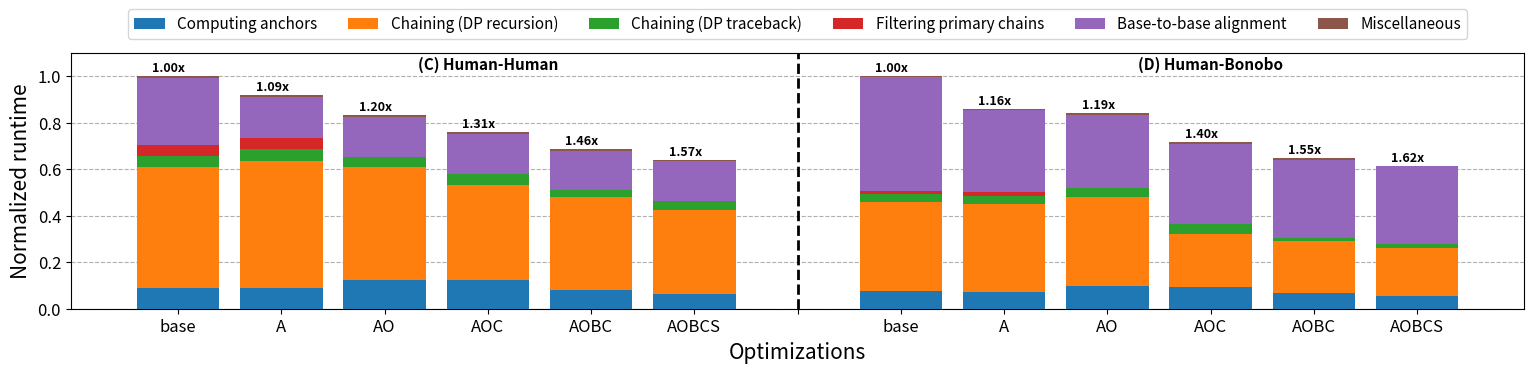

Reproduce this figure in Python.
import matplotlib.pyplot as plt
import numpy as np
import seaborn as sns

plt.rcParams.update({'font.size': 12})  # Base font size scaled by 1.2

# Updated categories based on the mapping
categories = ['Computing anchors', 'Chaining (DP recursion)', 'Chaining (DP traceback)', 'Filtering primary chains', 'Base-to-base alignment', 'Miscellaneous']

# Data for Human with updated categories
runtime_human = [1237.404, 1135.931, 1032.298, 941.719, 849.041, 790.252]
value_mm2_human = np.array([0.091, 0.322 + 0.198, 0.025 + 0.021, 0.048, 0.289, 0.007]) * runtime_human[0] / runtime_human[0]
value_mm2_avx_human = np.array([0.095, 0.366 + 0.230, 0.030 + 0.025, 0.055, 0.191, 0.008]) * runtime_human[1] / runtime_human[0]
value_mm2_olp_human = np.array([0.150, 0.366 + 0.213, 0.028 + 0.026, 0.001, 0.206, 0.010]) * runtime_human[2] / runtime_human[0]
value_mm2_hap_chain_human = np.array([0.165, 0.243 + 0.289, 0.035 + 0.029, 0.001, 0.227, 0.011]) * runtime_human[3] / runtime_human[0]
value_mm2_hap_chain_btk_human = np.array([0.118, 0.266 + 0.316, 0.024 + 0.020, 0.001, 0.243, 0.012]) * runtime_human[4] / runtime_human[0]
value_mm2_hap_chain_btk_sort_human = np.array([0.101, 0.247 + 0.320, 0.032 + 0.026, 0.001, 0.271, 0.003]) * runtime_human[5] / runtime_human[0]
data_human = np.array([value_mm2_human, value_mm2_avx_human, value_mm2_olp_human, value_mm2_hap_chain_human, value_mm2_hap_chain_btk_human, value_mm2_hap_chain_btk_sort_human])

# Data for Primates with updated categories
runtime_primates = [2040.404, 1752.056, 1715.094, 1458.902, 1320.493, 1255.645]
value_mm2_primates = np.array([0.078, 0.256 + 0.123, 0.020 + 0.017, 0.012, 0.490, 0.005]) * runtime_primates[0] / runtime_primates[0]
value_mm2_avx_primates = np.array([0.084, 0.295 + 0.146, 0.022 + 0.019, 0.017, 0.412, 0.005]) * runtime_primates[1] / runtime_primates[0]
value_mm2_olp_primates = np.array([0.118, 0.305 + 0.148, 0.023 + 0.022, 0.000, 0.377, 0.007]) * runtime_primates[2] / runtime_primates[0]
value_mm2_hap_chain_primates = np.array([0.133, 0.175 + 0.143, 0.032 + 0.028, 0.000, 0.481, 0.008]) * runtime_primates[3] / runtime_primates[0]
value_mm2_hap_chain_btk_primates = np.array([0.106, 0.191 + 0.154, 0.012 + 0.010, 0.000, 0.518, 0.009]) * runtime_primates[4] / runtime_primates[0]
value_mm2_hap_chain_btk_sort_primates = np.array([0.089, 0.179 + 0.154, 0.015 + 0.012, 0.001, 0.547, 0.002]) * runtime_primates[5] / runtime_primates[0]
data_primates = np.array([value_mm2_primates, value_mm2_avx_primates, value_mm2_olp_primates, value_mm2_hap_chain_primates, value_mm2_hap_chain_btk_primates, value_mm2_hap_chain_btk_sort_primates])

# Combine Human and Primates data
data_combined = np.concatenate((data_human, data_primates), axis=1)

# Labels for the bars
labels_human = ['MM2', 'MM2_AVX', 'MM2_OLP', 'MM2_HAP_CHAIN', 'MM2_HAP_CHAIN_BTK', 'MM2_HAP_CHAIN_BTK_SORT']
labels_primates = ['MM2', 'MM2_AVX', 'MM2_OLP', 'MM2_HAP_CHAIN', 'MM2_HAP_CHAIN_BTK', 'MM2_HAP_CHAIN_BTK_SORT']

# Create figure and axis
fig, ax = plt.subplots(figsize=(16, 4))

# Use a colormap for consistent colors
colors = sns.color_palette("tab10", len(categories))

# Plot bars for human and primates using the same color scheme
bottom_human = np.zeros(len(labels_human))
bottom_primates = np.zeros(len(labels_primates))
for i, category in enumerate(categories):
    # Plot human data
    ax.bar(range(len(labels_human)), data_human[:, i], bottom=bottom_human, label=category, color=colors[i], zorder=3)
    bottom_human += data_human[:, i]
    
    # Plot primates data with offset on the x-axis
    ax.bar(np.arange(len(labels_primates)) + len(labels_human) + 1, data_primates[:, i], bottom=bottom_primates, color=colors[i], zorder=3)
    bottom_primates += data_primates[:, i]

# Add speedup for human
speedup_human = [runtime_human[0] / x for x in runtime_human]
for i, v in enumerate(speedup_human):
    ax.text(i - 0.25, runtime_human[i] / runtime_human[0] + 0.02, f'{v:.2f}' + 'x', color='black', fontweight='bold', fontsize=9)

# Add speedup for primates
speedup_primates = [runtime_primates[0] / x for x in runtime_primates]
for i, v in enumerate(speedup_primates):
    ax.text(i + len(labels_human) + 1 - 0.25, runtime_primates[i] / runtime_primates[0] + 0.02, f'{v:.2f}' + 'x', color='black', fontweight='bold', fontsize=9)

# Add a thick vertical dashed line between human and primates data
ax.axvline(x=len(labels_human), color='black', linestyle='--', linewidth=2)

# Add "Human" and "Primates" labels
ax.text(3, 1.03, '(C) Human-Human', fontsize=11, fontweight='bold', ha='center')
ax.text(10, 1.03, '(D) Human-Bonobo', fontsize=11, fontweight='bold', ha='center')

# Adding legend
ax.legend(loc='upper center', bbox_to_anchor=(0.5, 1.20), fontsize=11, ncol=6)

# Set x-tick labels
ax.set_xticks(np.arange(len(labels_human) + len(labels_primates) + 1))
ax.set_xticklabels(labels_human + [''] + labels_primates, rotation=45, ha='right')
xlabels = ['base', 'A', 'AO', 'AOC', 'AOBC', 'AOBCS', '', 'base', 'A', 'AO', 'AOC', 'AOBC', 'AOBCS']

# Adding labels and title
ax.set_ylabel('Normalized runtime', fontsize=15)
ax.set_xlabel('Optimizations', fontsize=15)
ax.set_xticklabels(xlabels, rotation=0, ha='center')
plt.ylim(0, 1.1)
plt.tight_layout()
plt.grid(axis='y', linestyle='--', zorder=0)

# Save the figure
plt.savefig('combined_human_primates_rt2.pdf', bbox_inches='tight', format='pdf', dpi=1200)